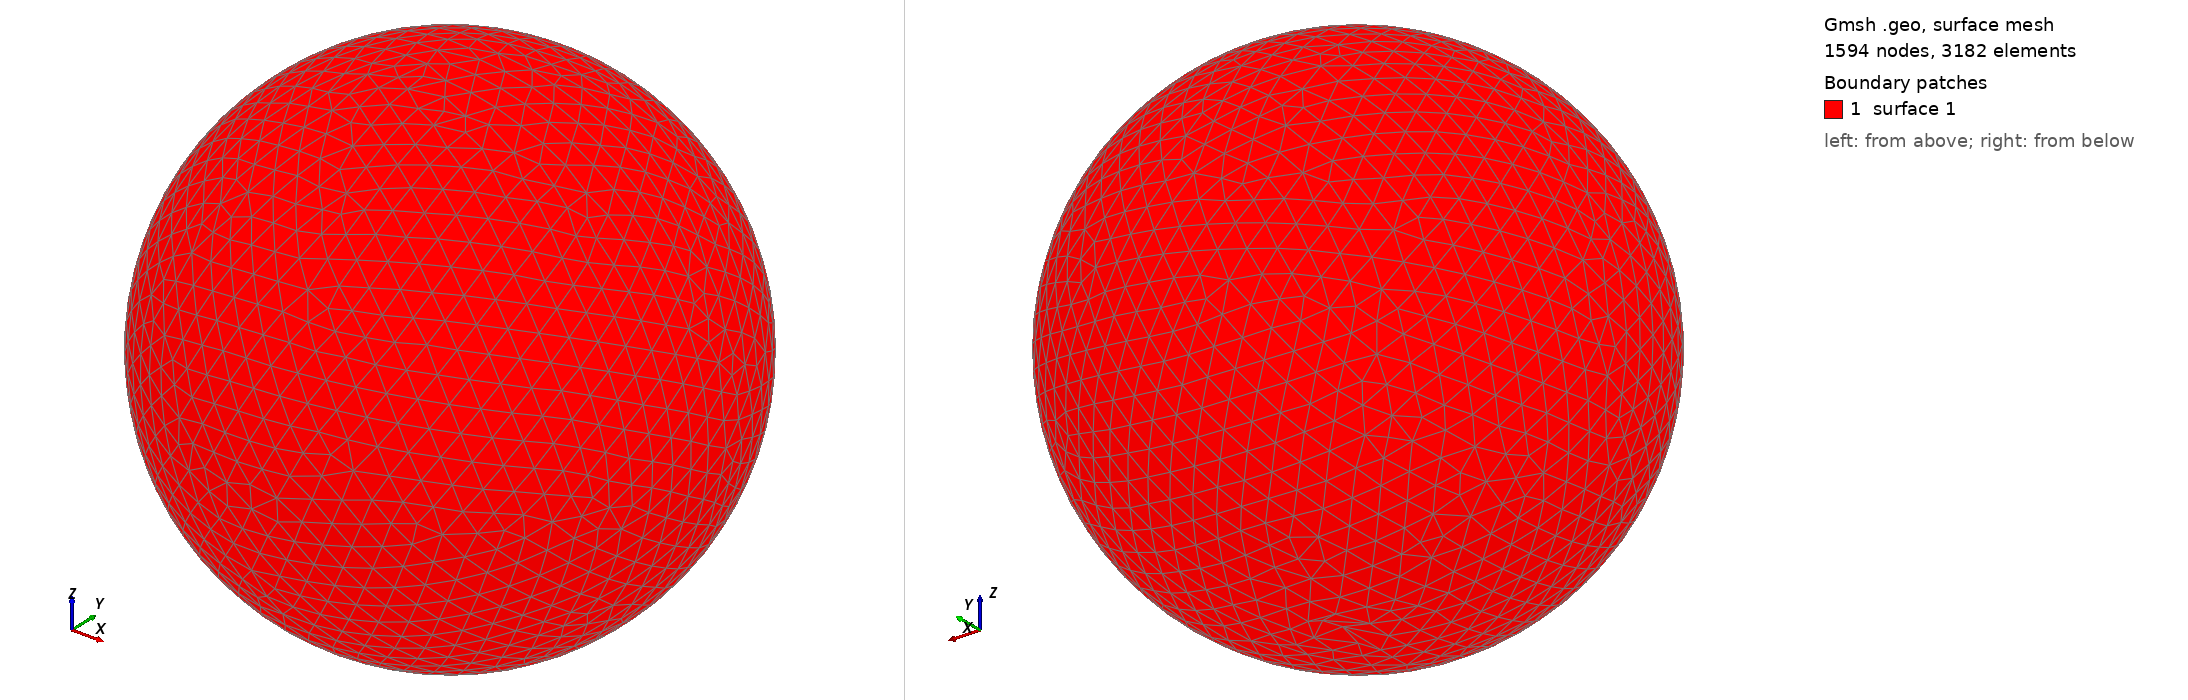

Gmsh geometry script, surface-meshed: 1594 nodes, 3182 surface elements. Boundary patches (legend numbers): 1 surface 1. Left view from above one corner, right view from below the opposite corner. The script declares no physical surfaces, so the legend lists its geometric surfaces. The drawing asked Gmsh for element sizes between 1% and 20% of the model's largest extent; the script's own settings can give other sizes.

=== shot0101.geo (drawn) ===
SetFactory("OpenCASCADE");
Point(1) = {0,0,0,0};
Sphere(1) = {0,0,0,0.00190000};
MeshSize{ PointsOf{ Surface{:}; } } = 0.000190000;
Mesh.ElementOrder=1;
Mesh.Format=39;
